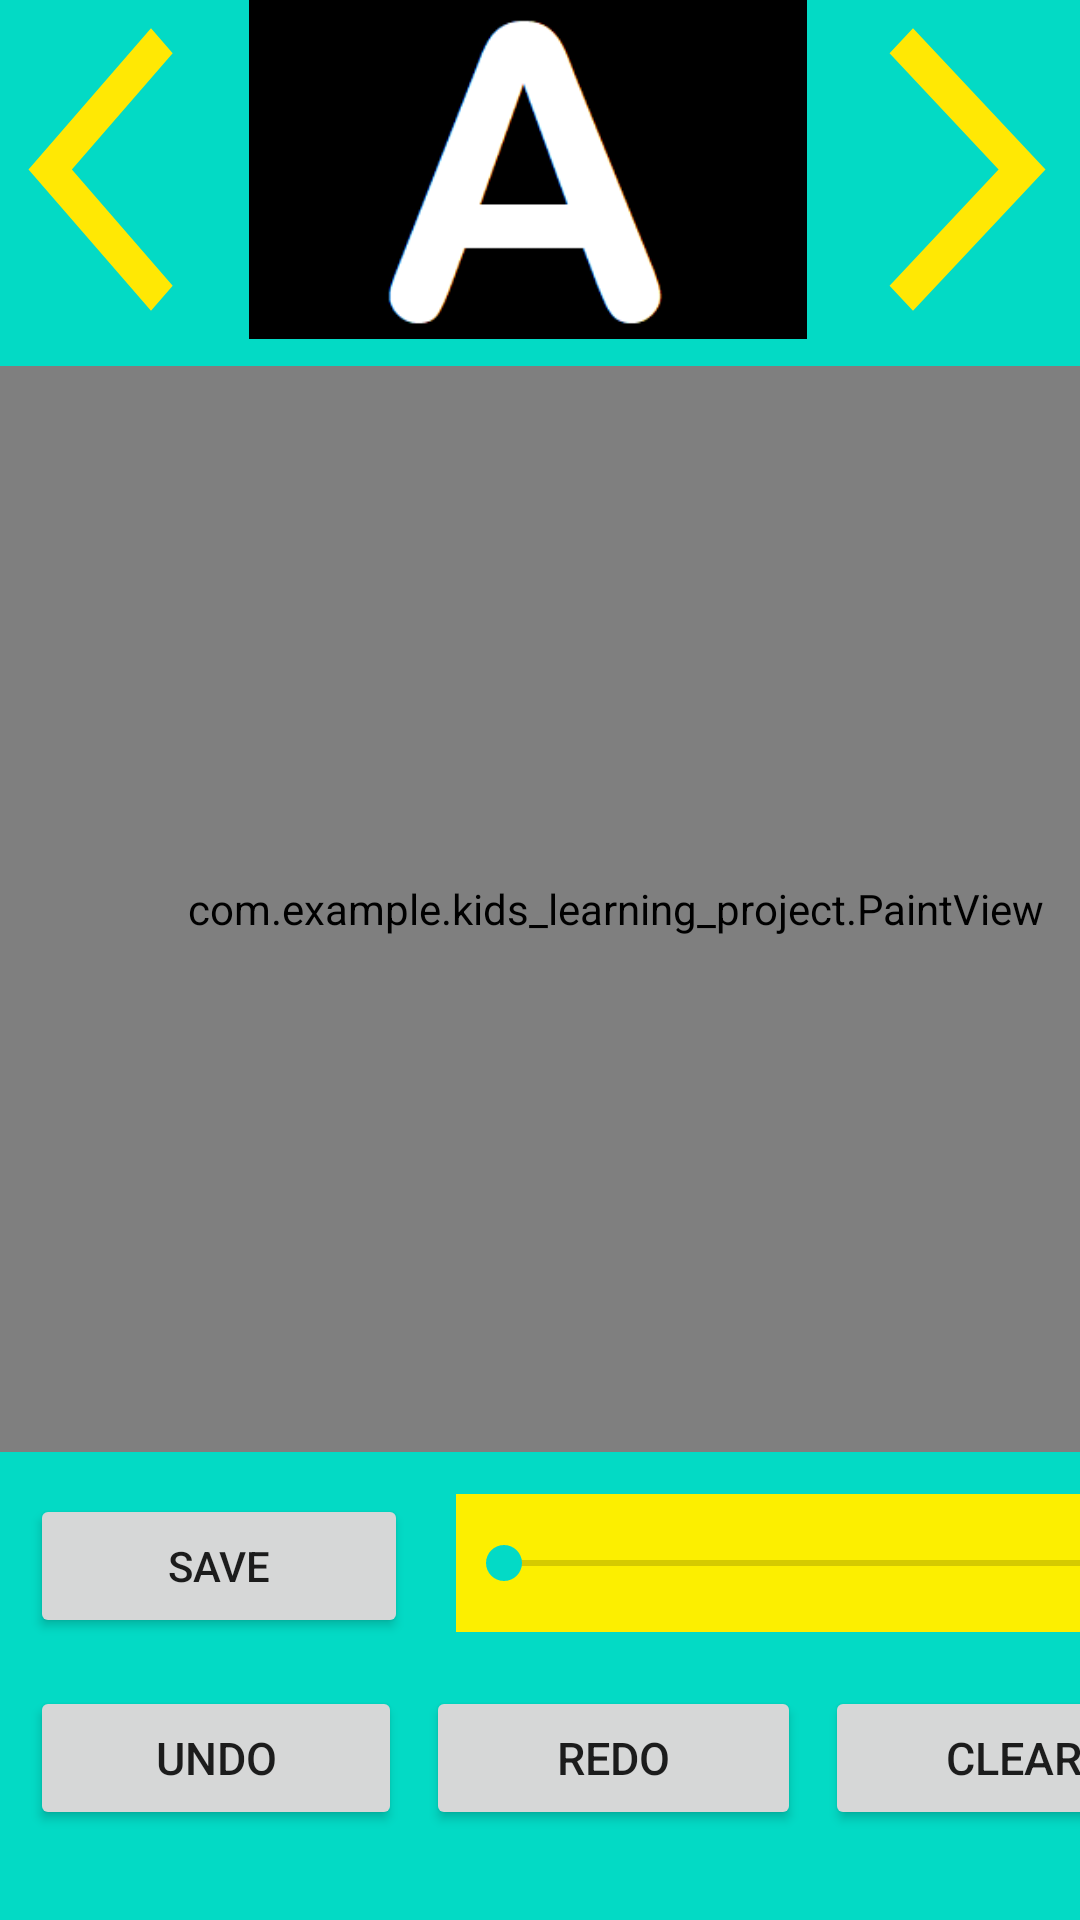

Layout XML and referenced resources for this Android screen:
<!-- AndroidManifest.xml: activity theme NoActionBar -->
<!-- res/layout/activity_main.xml -->
<?xml version="1.0" encoding="utf-8"?>
<androidx.constraintlayout.widget.ConstraintLayout xmlns:android="http://schemas.android.com/apk/res/android"
    xmlns:app="http://schemas.android.com/apk/res-auto"
    xmlns:tools="http://schemas.android.com/tools"
    android:layout_width="match_parent"
    android:layout_height="match_parent"
    android:background="@color/teal_200"
    android:outlineSpotShadowColor="@color/purple_200"
    tools:context=".MainActivity">


    <LinearLayout
        android:id="@+id/linearLayout2"
        android:layout_width="391dp"
        android:layout_height="113dp"

        android:orientation="horizontal"
        app:layout_constraintEnd_toEndOf="parent"
        app:layout_constraintStart_toStartOf="parent"
        app:layout_constraintTop_toTopOf="parent">


        <ImageView
            android:id="@+id/prev"
            android:layout_width="98dp"
            android:layout_height="match_parent"
            android:background="@drawable/prev"
            android:rotationX="0"
            android:textAllCaps="false"
            tools:layout_editor_absoluteX="0dp"
            tools:layout_editor_absoluteY="98dp" />

        <ImageSwitcher
            android:id="@+id/imageSwitcher"
            android:layout_width="186dp"
            android:layout_height="match_parent"
            android:layout_toRightOf="@id/prev"
            android:background="@drawable/aa"

            tools:layout_editor_absoluteX="1dp"
            tools:layout_editor_absoluteY="-47dp" />

        <ImageView
            android:id="@+id/next"
            android:layout_width="106dp"
            android:layout_height="match_parent"
            android:layout_toRightOf="@+id/imageSwitcher"
            android:background="@drawable/nxt"
            android:textAllCaps="false" />

    </LinearLayout>


    <com.example.kids_learning_project.PaintView
        android:id="@+id/paintView"
        android:layout_width="411dp"
        android:layout_height="362dp"
        android:background="@drawable/componants_styles"
        app:layout_constraintBottom_toTopOf="@+id/linearLayout"
        app:layout_constraintEnd_toEndOf="parent"

        app:layout_constraintHorizontal_bias="0.0"
        app:layout_constraintStart_toStartOf="parent"
        app:layout_constraintTop_toBottomOf="@+id/linearLayout2"
        app:layout_constraintVertical_bias="0.558" />

    <LinearLayout
        android:id="@+id/linearLayout"
        android:layout_width="match_parent"
        android:layout_height="149dp"
        android:orientation="vertical"
        app:layout_constraintBottom_toBottomOf="parent"
        app:layout_constraintEnd_toEndOf="parent"
        app:layout_constraintHorizontal_bias="0.0"

        app:layout_constraintStart_toStartOf="parent">


        <LinearLayout
            android:layout_width="match_parent"
            android:layout_height="wrap_content"
            android:layout_marginStart="10dp"
            android:layout_marginTop="5dp"
            android:orientation="horizontal">

            <Button

                android:id="@+id/save_button"
                android:layout_width="126dp"
                android:layout_height="wrap_content"
                android:layout_marginTop="2dp"
                android:layout_marginEnd="8dp"
                android:layout_marginRight="8dp"
                android:layout_marginBottom="8dp"
                android:text="Save"
                app:layout_constraintBottom_toBottomOf="parent"
                app:layout_constraintEnd_toEndOf="parent"
                app:layout_constraintTop_toBottomOf="@+id/paintView" />

            <SeekBar
                android:id="@+id/seekBar"
                android:layout_width="248dp"
                android:layout_height="46dp"
                android:layout_marginStart="8dp"
                android:layout_marginTop="2dp"
                android:layout_marginBottom="8dp"
                android:background="#FCEF00"

                />
        </LinearLayout>

        <LinearLayout
            android:layout_width="match_parent"
            android:layout_height="wrap_content"
            android:layout_marginStart="10dp"
            android:orientation="horizontal">

            <Button
                android:id="@+id/undo_button"
                android:layout_width="124dp"
                android:layout_height="wrap_content"
                android:layout_marginTop="8dp"
                android:layout_marginEnd="8dp"
                android:layout_marginRight="8dp"
                android:layout_marginBottom="8dp"
                android:text="undo"
                android:textSize="15dp"
                app:layout_constraintBottom_toBottomOf="parent"
                app:layout_constraintEnd_toEndOf="parent"
                app:layout_constraintTop_toBottomOf="@+id/paintView" />

            <Button
                android:id="@+id/redo_button"
                android:layout_width="125dp"
                android:layout_height="wrap_content"
                android:layout_marginTop="8dp"
                android:layout_marginEnd="8dp"
                android:layout_marginRight="8dp"
                android:layout_marginBottom="8dp"
                android:text="redo"
                android:textSize="15dp"
                app:layout_constraintBottom_toBottomOf="parent"
                app:layout_constraintEnd_toEndOf="parent"
                app:layout_constraintTop_toBottomOf="@+id/paintView" />

            <Button
                android:id="@+id/clear_button"
                android:layout_width="126dp"
                android:layout_height="wrap_content"
                android:layout_marginTop="8dp"
                android:layout_marginEnd="8dp"
                android:layout_marginRight="8dp"
                android:layout_marginBottom="8dp"
                android:text="Clear"
                android:textSize="15dp"
                app:layout_constraintBottom_toBottomOf="parent"
                app:layout_constraintEnd_toEndOf="parent"
                app:layout_constraintTop_toBottomOf="@+id/paintView" />
        </LinearLayout>


    </LinearLayout>



</androidx.constraintlayout.widget.ConstraintLayout>
<!-- resources referenced by this layout -->
<resources>
  <!-- drawable aa: png bitmap (drawable, 3435 bytes) -->
  <!-- drawable componants_styles (drawable) -->
  <?xml version="1.0" encoding="utf-8"?>
  <shape xmlns:android="http://schemas.android.com/apk/res/android">
  <stroke android:color="#DB1616" android:width="4dp"/>
      <padding android:top="0dp"/>
      <padding android:left="20dp"/>
      <padding android:right="0dp"/>
      <padding android:bottom="0dp"/>
      <corners android:radius="10dp"/>
  </shape>
  <!-- drawable nxt (drawable) -->
  <vector android:autoMirrored="true" android:height="24dp"
      android:tint="#FFE804" android:viewportHeight="24"
      android:viewportWidth="24" android:width="24dp" xmlns:android="http://schemas.android.com/apk/res/android">
      <path android:fillColor="@android:color/white" android:pathData="M6.23,20.23l1.77,1.77l10,-10l-10,-10l-1.77,1.77l8.23,8.23z"/>
  </vector>
  <!-- drawable prev (drawable) -->
  <vector android:height="24dp" android:tint="#FFE804"
      android:viewportHeight="24" android:viewportWidth="24"
      android:width="24dp" xmlns:android="http://schemas.android.com/apk/res/android">
      <path android:fillColor="@android:color/white" android:pathData="M17.77,3.77l-1.77,-1.77l-10,10l10,10l1.77,-1.77l-8.23,-8.23z"/>
  </vector>
  <style name="NoActionBar" parent="Theme.MaterialComponents.DayNight.NoActionBar">
  
          <item name="colorPrimary">@color/purple_500</item>
          <item name="colorPrimaryVariant">@color/purple_700</item>
          <item name="colorOnPrimary">@color/white</item>
      </style>
  <!-- not gathered from this repository: default colours our renderer supplied (Android Studio template values) -->
  <color name="purple_200">#FFBB86FC</color>
  <color name="purple_500">#FF6200EE</color>
  <color name="purple_700">#FF3700B3</color>
  <color name="teal_200">#FF03DAC5</color>
  <color name="white">#FFFFFFFF</color>
</resources>
